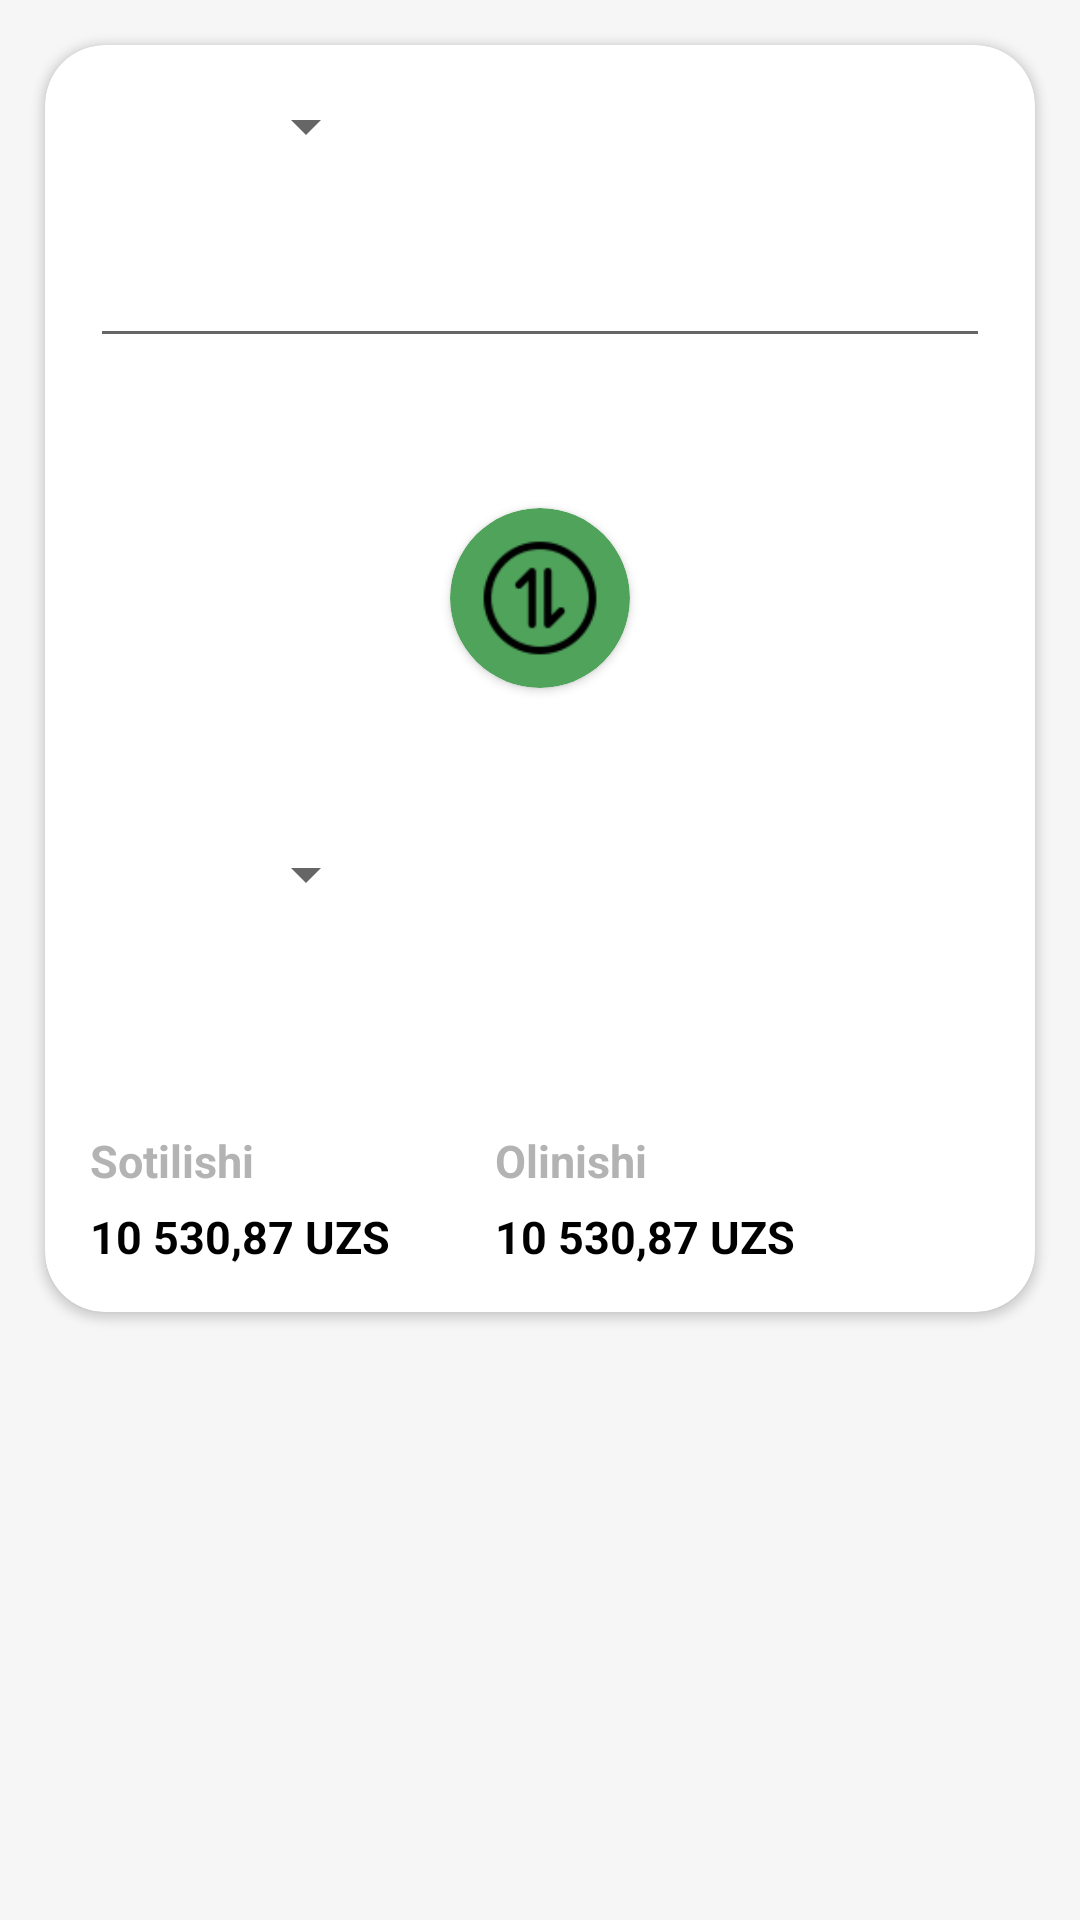

The Android layout XML behind this screen, and the referenced resources:
<!-- AndroidManifest.xml: application theme Theme.ProValutalarKursi -->
<!-- res/layout/fragment_c_alculate.xml -->
<?xml version="1.0" encoding="utf-8"?>
<androidx.constraintlayout.widget.ConstraintLayout xmlns:android="http://schemas.android.com/apk/res/android"
    xmlns:app="http://schemas.android.com/apk/res-auto"
    xmlns:tools="http://schemas.android.com/tools"
    android:layout_width="match_parent"
    android:layout_height="match_parent"
    android:background="@color/purple_200"
    tools:context=".ui.CAlculateFragment">

    <androidx.cardview.widget.CardView
        android:id="@+id/cardView"
        android:layout_width="match_parent"
        android:layout_height="wrap_content"
        android:layout_margin="15dp"
        app:cardCornerRadius="20dp"
        app:layout_constraintEnd_toEndOf="parent"
        app:layout_constraintStart_toStartOf="parent"
        app:layout_constraintTop_toTopOf="parent">


        <LinearLayout
            android:layout_width="match_parent"
            android:layout_height="match_parent"
            android:gravity="center"
            android:orientation="vertical"
            android:padding="15dp">

            <LinearLayout
                android:layout_width="match_parent"
                android:layout_height="wrap_content">

                <ImageView
                    android:id="@+id/image"
                    android:layout_width="38dp"
                    android:layout_height="28dp"
                    app:layout_constraintBottom_toBottomOf="parent"
                    app:layout_constraintHorizontal_bias="0.2"
                    app:layout_constraintLeft_toLeftOf="parent"
                    app:layout_constraintRight_toRightOf="parent"
                    app:layout_constraintTop_toTopOf="parent"
                    app:layout_constraintVertical_bias="0.05" />

                <androidx.appcompat.widget.AppCompatSpinner
                    android:id="@+id/title"
                    android:layout_width="wrap_content"
                    android:layout_height="wrap_content"
                    android:layout_marginStart="10dp"
                    android:gravity="center"
                    android:text="@string/app_name"
                    app:layout_constraintBottom_toBottomOf="@+id/image"
                    app:layout_constraintStart_toEndOf="@+id/image"
                    app:layout_constraintTop_toTopOf="@+id/image"
                    tools:listitem="@layout/spinner_item" />
            </LinearLayout>

            <EditText
                android:id="@+id/edit"
                android:layout_width="match_parent"
                android:layout_height="wrap_content"
                android:layout_marginTop="20dp"
                android:inputType="number"
                app:layout_constraintTop_toBottomOf="@id/title" />


            <androidx.cardview.widget.CardView
                android:id="@+id/change"
                android:layout_width="60dp"
                android:layout_height="60dp"
                android:layout_marginTop="50dp"
                android:backgroundTint="@color/purple_500"
                app:cardCornerRadius="60dp">

                <ImageView
                    android:layout_width="40dp"
                    android:layout_height="40dp"
                    android:layout_gravity="center"
                    android:src="@drawable/mobile" />
            </androidx.cardview.widget.CardView>

            <LinearLayout
                android:layout_width="match_parent"
                android:layout_height="wrap_content"
                android:layout_marginTop="50dp">

                <ImageView
                    android:id="@+id/image2"
                    android:layout_width="38dp"
                    android:layout_height="28dp"
                    app:layout_constraintBottom_toBottomOf="parent"
                    app:layout_constraintHorizontal_bias="0.2"
                    app:layout_constraintLeft_toLeftOf="parent"
                    app:layout_constraintRight_toRightOf="parent"
                    app:layout_constraintTop_toTopOf="parent"
                    app:layout_constraintVertical_bias="0.05" />

                <androidx.appcompat.widget.AppCompatSpinner
                    android:id="@+id/title2"
                    android:layout_width="wrap_content"
                    android:layout_height="wrap_content"
                    android:layout_marginStart="10dp"
                    android:gravity="center"
                    android:text="@string/app_name"
                    app:layout_constraintBottom_toBottomOf="@+id/image"
                    app:layout_constraintStart_toEndOf="@+id/image"
                    app:layout_constraintTop_toTopOf="@+id/image"
                    tools:listitem="@layout/spinner_item" />
            </LinearLayout>

            <TextView
                android:id="@+id/result"
                android:layout_width="match_parent"
                android:layout_height="wrap_content"
                android:layout_marginTop="20dp"
                android:textColor="@color/black"
                android:textSize="18sp" />

            <LinearLayout
                android:layout_width="match_parent"
                android:layout_height="wrap_content"
                android:layout_marginTop="25dp"
                android:gravity="start"
                android:paddingEnd="30dp"
                android:weightSum="2">

                <TextView
                    android:layout_width="0dp"
                    android:layout_height="match_parent"
                    android:layout_weight="1"
                    android:text="@string/sotilishi"
                    android:textColor="@color/grey"
                    android:textSize="15sp"
                    android:textStyle="bold" />

                <TextView
                    android:layout_width="0dp"
                    android:layout_height="match_parent"
                    android:layout_weight="1"
                    android:text="@string/olinishi"
                    android:textColor="@color/grey"
                    android:textSize="15sp"
                    android:textStyle="bold" />
            </LinearLayout>

            <LinearLayout
                android:layout_width="match_parent"
                android:layout_height="wrap_content"
                android:layout_marginTop="5dp"
                android:gravity="start"
                android:paddingEnd="30dp"
                android:weightSum="2">


                <TextView
                    android:id="@+id/card_sell"
                    android:layout_width="0dp"
                    android:layout_height="match_parent"
                    android:layout_weight="1"
                    android:text="@string/_10_530_87_uzs"
                    android:textColor="@color/black"
                    android:textSize="15sp"
                    android:textStyle="bold" />

                <TextView
                    android:id="@+id/card_buy"
                    android:layout_width="0dp"
                    android:layout_height="match_parent"
                    android:layout_weight="1"
                    android:text="@string/_10_530_87_uzs"
                    android:textColor="@color/black"
                    android:textSize="15sp"
                    android:textStyle="bold" />
            </LinearLayout>
        </LinearLayout>
    </androidx.cardview.widget.CardView>

</androidx.constraintlayout.widget.ConstraintLayout>
<!-- res/layout/spinner_item.xml (included above) -->
<?xml version="1.0" encoding="utf-8"?>
<LinearLayout xmlns:android="http://schemas.android.com/apk/res/android"
    android:orientation="vertical"
    android:gravity="start"
    android:layout_width="100dp"
    android:layout_height="wrap_content">
    <TextView
        android:text="USD"
        android:padding="2dp"
        android:textSize="18sp"
        android:id="@+id/name_spinner"
        android:textAlignment="textStart"
        android:textColor="@color/black"
        android:layout_width="match_parent"
        android:layout_height="match_parent"/>
</LinearLayout>
<!-- resources referenced by this layout -->
<resources>
  <color name="black">#FF000000</color>
  <color name="grey">#B3B3B3</color>
  <color name="purple_200">#F7F6F6</color>
  <color name="purple_500">#4FA35B</color>
  <!-- drawable mobile: png bitmap (drawable, 1624 bytes) -->
  <string name="_10_530_87_uzs">10 530,87 UZS</string>
  <string name="app_name">ProValutalarKursi</string>
  <string name="olinishi">Olinishi</string>
  <string name="sotilishi">Sotilishi</string>
  <style name="Theme.ProValutalarKursi" parent="Theme.MaterialComponents.DayNight.DarkActionBar">
          
          <item name="colorPrimary">@color/purple_500</item>
          <item name="colorPrimaryVariant">@color/purple_700</item>
          <item name="colorOnPrimary">@color/white</item>
          
          <item name="colorSecondary">@color/teal_200</item>
          <item name="colorSecondaryVariant">@color/teal_700</item>
          <item name="colorOnSecondary">@color/black</item>
          
          <item name="android:statusBarColor" tools:targetApi="l">?attr/colorPrimaryVariant</item>
          <item name="android:windowLightStatusBar" tools:ignore="NewApi">true</item>
          
      </style>
  <color name="purple_700">#F9F9F9</color>
  <color name="white">#FFFFFF</color>
  <color name="teal_200">#FF03DAC5</color>
  <color name="teal_700">#FF018786</color>
</resources>
